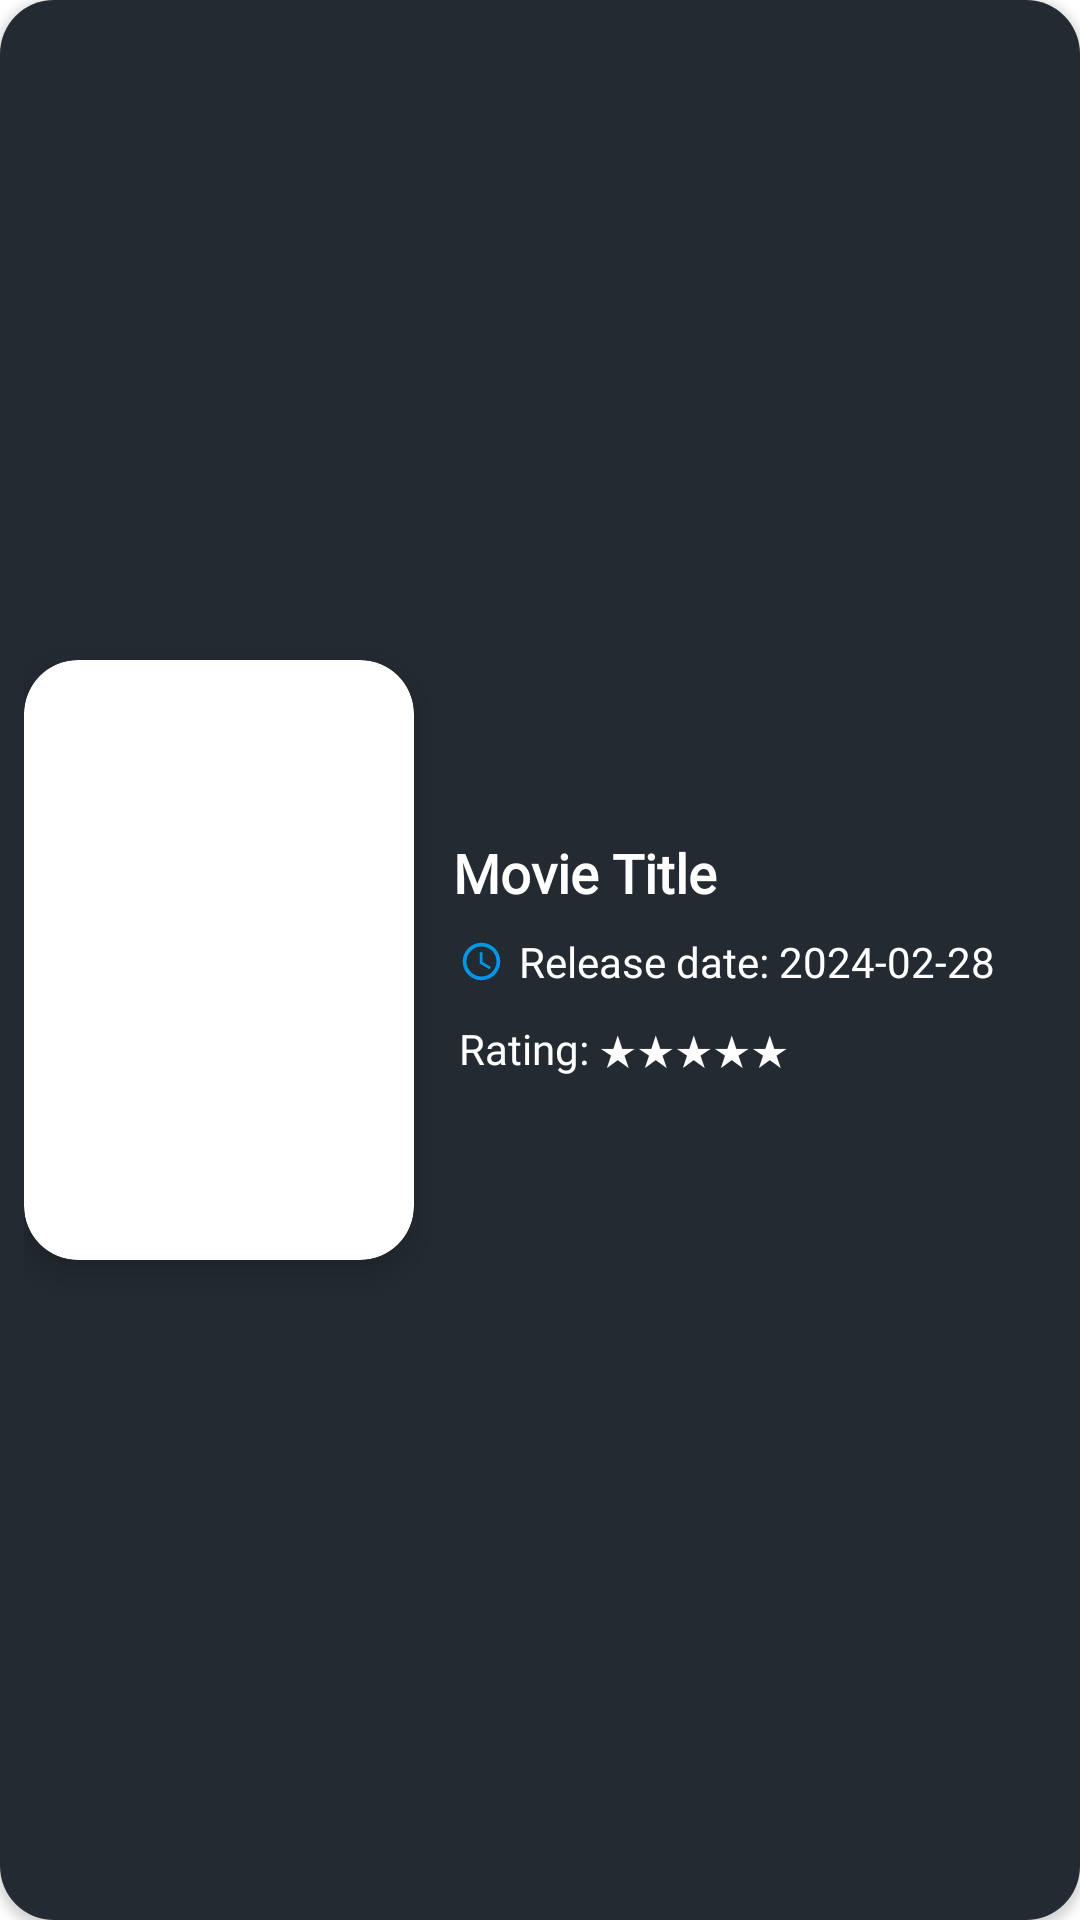

Produce the Android XML layout that renders to this screen, including the resource entries it uses.
<!-- AndroidManifest.xml: application theme Base.Theme.FlimFlare -->
<!-- res/layout/now_playing_movie_item_layout.xml -->
<?xml version="1.0" encoding="utf-8"?>
<androidx.cardview.widget.CardView
    xmlns:android="http://schemas.android.com/apk/res/android"
    xmlns:app="http://schemas.android.com/apk/res-auto"
    android:layout_width="wrap_content"
    android:layout_height="wrap_content"
    android:elevation="10dp"
    app:cardCornerRadius="18dp"
    app:layout_constraintStart_toStartOf="parent"
    app:layout_constraintTop_toTopOf="parent">

    <LinearLayout
        android:layout_width="match_parent"
        android:layout_height="match_parent"
        android:background="#242A32"
        android:orientation="horizontal"
        android:padding="8dp">

        <androidx.cardview.widget.CardView
            android:layout_width="130dp"
            android:layout_height="200dp"
            app:cardCornerRadius="18dp"
            app:cardElevation="6dp"
            android:layout_gravity="center_vertical"
            android:clipChildren="true"
            android:clipToPadding="true">

            <ImageView
                android:id="@+id/imvMoviePoster"
                android:layout_width="match_parent"
                android:layout_height="match_parent"
                android:adjustViewBounds="true"
                android:scaleType="centerCrop"
                android:src="@drawable/spiderman" />
        </androidx.cardview.widget.CardView>


        <LinearLayout
            android:layout_width="wrap_content"
            android:layout_height="match_parent"
            android:orientation="vertical"
            android:paddingStart="10dp"
            android:gravity="center_vertical">

            <TextView
                android:id="@+id/txvMovieTitle"
                android:layout_width="wrap_content"
                android:layout_height="wrap_content"
                android:fontFamily="@font/supreme_regular"
                android:padding="3dp"
                android:textColor="@color/white"
                android:text="Movie Title"
                android:textSize="18sp"
                android:textStyle="bold"/>

            <TextView
                android:id="@+id/txvReleaseDate"
                android:layout_width="wrap_content"
                android:layout_height="wrap_content"
                android:drawablePadding="5dp"
                android:text="Release date: 2024-02-28"
                android:textColor="@color/white"
                android:padding="5dp"
                android:fontFamily="@font/supreme_regular"
                app:drawableStartCompat="@drawable/ic_release_date" />

            <TextView
                android:id="@+id/txvMovieRating"
                android:layout_width="wrap_content"
                android:layout_height="wrap_content"
                android:text="Rating: ★★★★★"
                android:textColor="@color/white"
                android:padding="5dp"
                android:fontFamily="@font/supreme_regular"/>
        </LinearLayout>

    </LinearLayout>

</androidx.cardview.widget.CardView>
<!-- resources referenced by this layout -->
<resources>
  <color name="white">#FFFFFFFF</color>
  <!-- drawable ic_release_date (drawable) -->
  <vector android:height="15dp" android:tint="@color/whiteBlue"
      android:viewportHeight="24" android:viewportWidth="24"
      android:width="15dp" xmlns:android="http://schemas.android.com/apk/res/android">
      <path android:fillColor="@android:color/white" android:pathData="M11.99,2C6.47,2 2,6.48 2,12s4.47,10 9.99,10C17.52,22 22,17.52 22,12S17.52,2 11.99,2zM12,20c-4.42,0 -8,-3.58 -8,-8s3.58,-8 8,-8 8,3.58 8,8 -3.58,8 -8,8z"/>
      <path android:fillColor="@android:color/white" android:pathData="M12.5,7H11v6l5.25,3.15 0.75,-1.23 -4.5,-2.67z"/>
  </vector>
  <style name="Base.Theme.FlimFlare" parent="Theme.MaterialComponents.DayNight.NoActionBar">
          
          
      </style>
  <color name="whiteBlue">#0296E5</color>
</resources>
